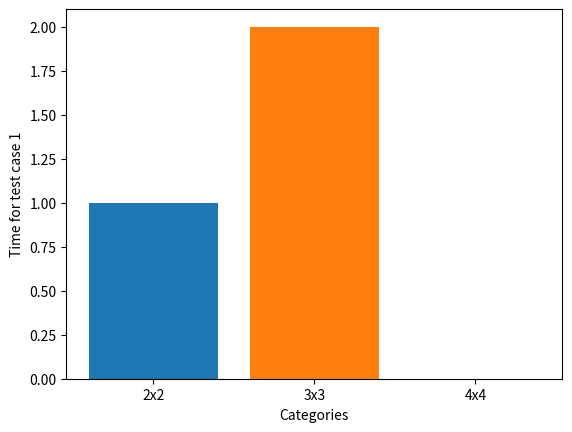

Recreate this plot in Python.
import matplotlib.pyplot as plt
import time
import random
import numpy as np

def testFunc():
  time.sleep(random.randint(0, 1))

def testFunc2():
  time.sleep(random.randint(0, 1) * 2)


FILEPATHS = ["afads", "hbshdgh", "rkyumrc"]
CHUNKSIZES = ["2x2", "3x3", "4x4"]
TESTCASES = [testFunc, testFunc2]
  

def getTestTime(filepath) -> int:
  times = []
  for func in TESTCASES:
    startTime = time.time()

    func()

    endTime = time.time()
    times.append(endTime - startTime)

  return times

if __name__ == "__main__":
  times = []
  for filepath in FILEPATHS:
    times.append(getTestTime(filepath))

  times = np.array(times)

  for idx, func in enumerate(TESTCASES):
    # Create a bar chart
    plt.bar(CHUNKSIZES, times[:, idx])

    # Add labels and title
    plt.xlabel('Categories')
    plt.ylabel(f'Time for test case {idx}')

    # Save the chart to a file (e.g., as a PNG image)
    plt.savefig(f'bar_chart_{idx}.png')

  
